Photos from the image-classification dataset "dataset" in the GitHub repository Assmam13/asma. Its 7 classes are: Byzantine, islamique, Medieval, Modern, numide, punique, romaine.

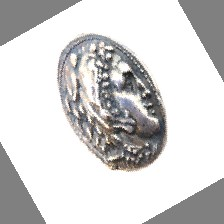
Label: punique

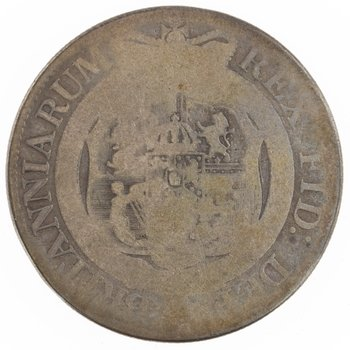
Label: islamique

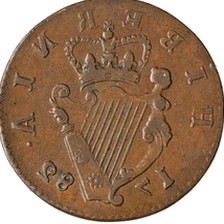
Label: Byzantine

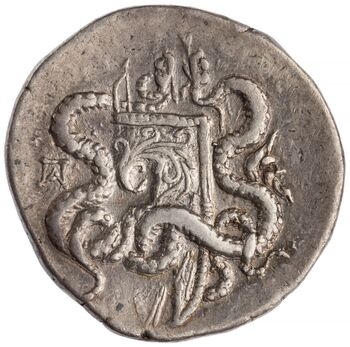
Label: Medieval

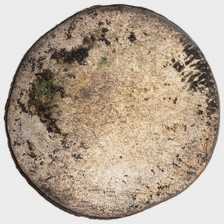
Label: romaine

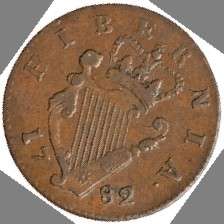
Label: numide
